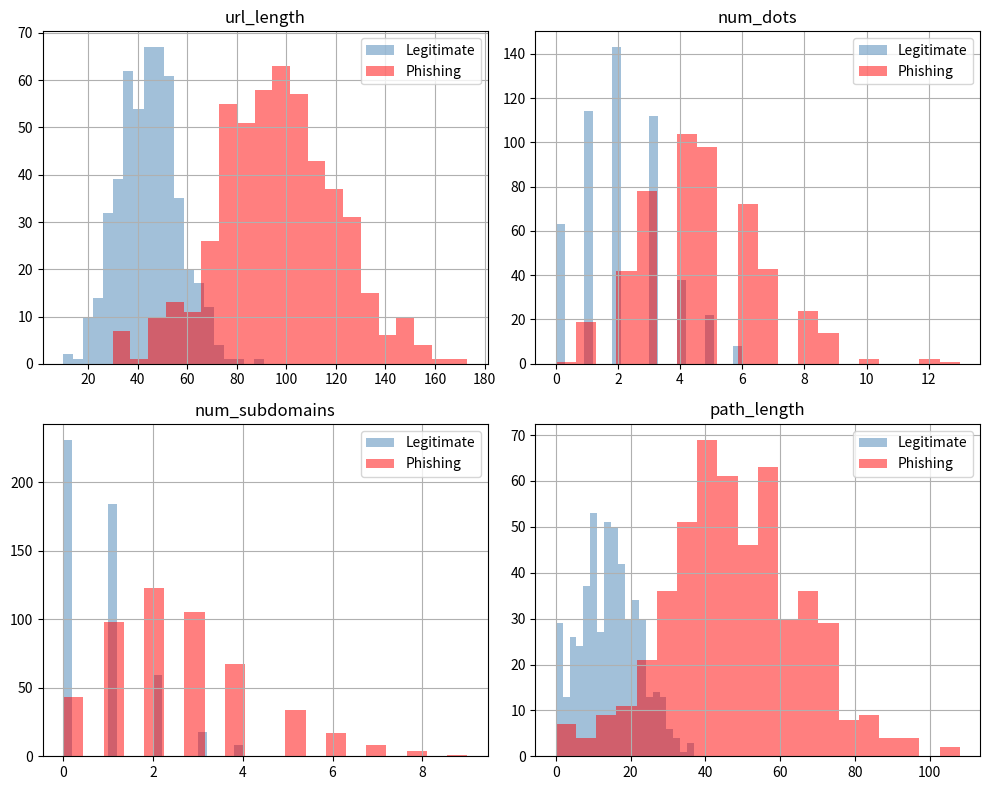

Here is the Python script that generated this plot:
import numpy as np
import pandas as pd
import matplotlib.pyplot as plt

np.random.seed(42)
n = 1000
half = n // 2
def make_urls(n_legit, n_phish):
    legit = pd.DataFrame({
        'url_length':     np.random.normal(45, 12, n_legit).clip(10, 100).astype(int),
        'num_dots':       np.random.poisson(2.1, n_legit),
        'has_at_symbol':  (np.random.rand(n_legit) < 0.05).astype(int),
        'uses_https':     (np.random.rand(n_legit) < 0.82).astype(int),
        'num_subdomains': np.random.poisson(0.8, n_legit),
        'has_ip_address': (np.random.rand(n_legit) < 0.02).astype(int),
        'num_hyphens':    np.random.poisson(0.3, n_legit),
        'path_length':    np.random.normal(15, 8, n_legit).clip(0, 60).astype(int),
        'is_phishing':    0
    })
    phish = pd.DataFrame({
        'url_length':     np.random.normal(98, 25, n_phish).clip(30, 250).astype(int),
        'num_dots':       np.random.poisson(4.8, n_phish),
        'has_at_symbol':  (np.random.rand(n_phish) < 0.31).astype(int),
        'uses_https':     (np.random.rand(n_phish) < 0.61).astype(int),
        'num_subdomains': np.random.poisson(2.5, n_phish),
        'has_ip_address': (np.random.rand(n_phish) < 0.21).astype(int),
        'num_hyphens':    np.random.poisson(2.1, n_phish),
        'path_length':    np.random.normal(48, 18, n_phish).clip(0, 150).astype(int),
        'is_phishing':    1
    })
    return pd.concat([legit, phish], ignore_index=True).sample(frac=1, random_state=42)
df = make_urls(half, half)
FEATURES = ['url_length', 'num_dots', 'has_at_symbol', 'uses_https',
            'num_subdomains', 'has_ip_address', 'num_hyphens', 'path_length']

print("=" * 60)
print("TASK 1 — Dataset inspection")
print("=" * 60)
print(f"Shape: {df.shape}")
print("\nClass balance:")
print(df['is_phishing'].value_counts())
print(f"\nFirst 5 rows:\n{df.head()}")
print(f"\nMissing values: {df.isnull().sum().sum()}")

print("\n" + "=" * 60)
print("TASK 2 — Feature means by class")
print("=" * 60)
means = df.groupby('is_phishing')[FEATURES].mean()
print(means.T.to_string())
diff = (means.loc[1] - means.loc[0]).abs().sort_values(ascending=False)
print(f"\nTop 3 most discriminative features:")
print(diff.head(3))

print("\n" + "=" * 60)
print("TASK 3 — Feature distribution plots")
print("=" * 60)
print("Distribution plots created.")
fig, axes = plt.subplots(2, 2, figsize=(10, 8))
plot_features = ['url_length', 'num_dots', 'num_subdomains', 'path_length']
for ax, feat in zip(axes.flat, plot_features):
    df[df['is_phishing']==0][feat].hist(ax=ax, bins=20, alpha=0.5,
                                        color='steelblue', label='Legitimate')
    df[df['is_phishing']==1][feat].hist(ax=ax, bins=20, alpha=0.5,
                                        color='red', label='Phishing')
    ax.set_title(feat)
    ax.legend()
plt.tight_layout()
plt.show()

print("\n" + "=" * 60)
print("TASK 4 (BONUS) — Feature-label correlations")
print("=" * 60)
correlations = df[FEATURES + ['is_phishing']].corr()['is_phishing'].drop('is_phishing')
print(correlations.sort_values(ascending=False))
